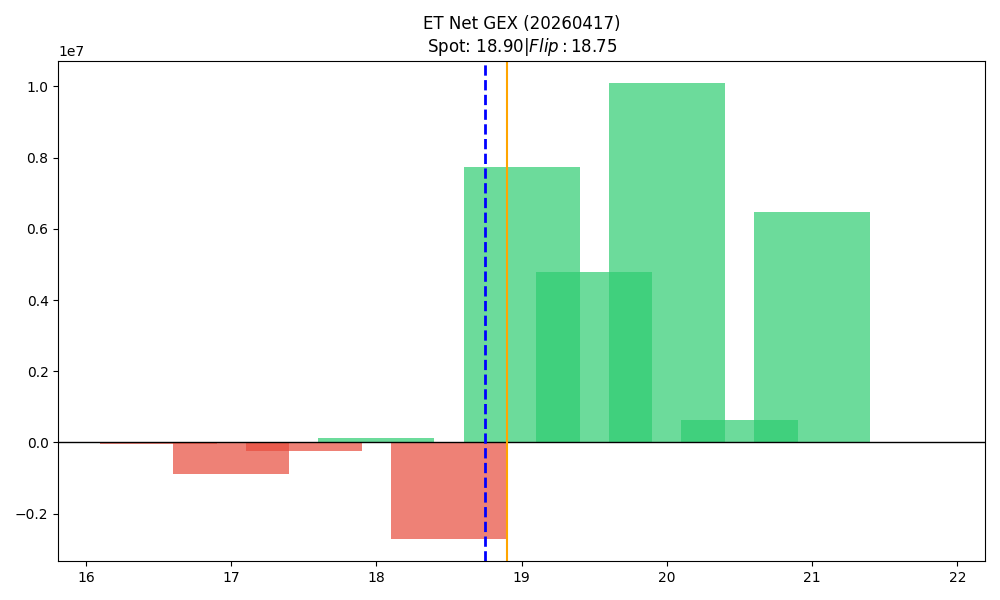

The file beside this chart, header and first rows:
strike, call_gex, put_gex, call_dex, put_dex, net_greek_delta, net_gex
16.5, 0.0, 31631, 217350, -36262, 0.281, -31631
17.0, 1864, 886319, 5574894, -492108, 0.263, -884455
17.5, 226, 231319, 96276, -208107, -0.0677, -231093
18.0, 989097, 871928, 14785793, -857282, 0.5362, 117168
18.5, 1475148, 4172400, 2804814, -1190474, 0.1274, -2697252
19.0, 43720051, 35980848, 22755251, -20626825, 0.02447, 7739203
19.5, 5553574, 771588, 2620876, -1582643, 0.0457, 4781986
20.0, 10859514, 772303, 5866010, -3139677, 0.026, 10087210
20.5, 638603, 9531, 352638, -51994, 0.02486, 629072
21.0, 6479500, 12358, 4226163, -80578, 0.05737, 6467142
21.5, 24251, 8444, 24906, -64867, -0.1026, 15807
